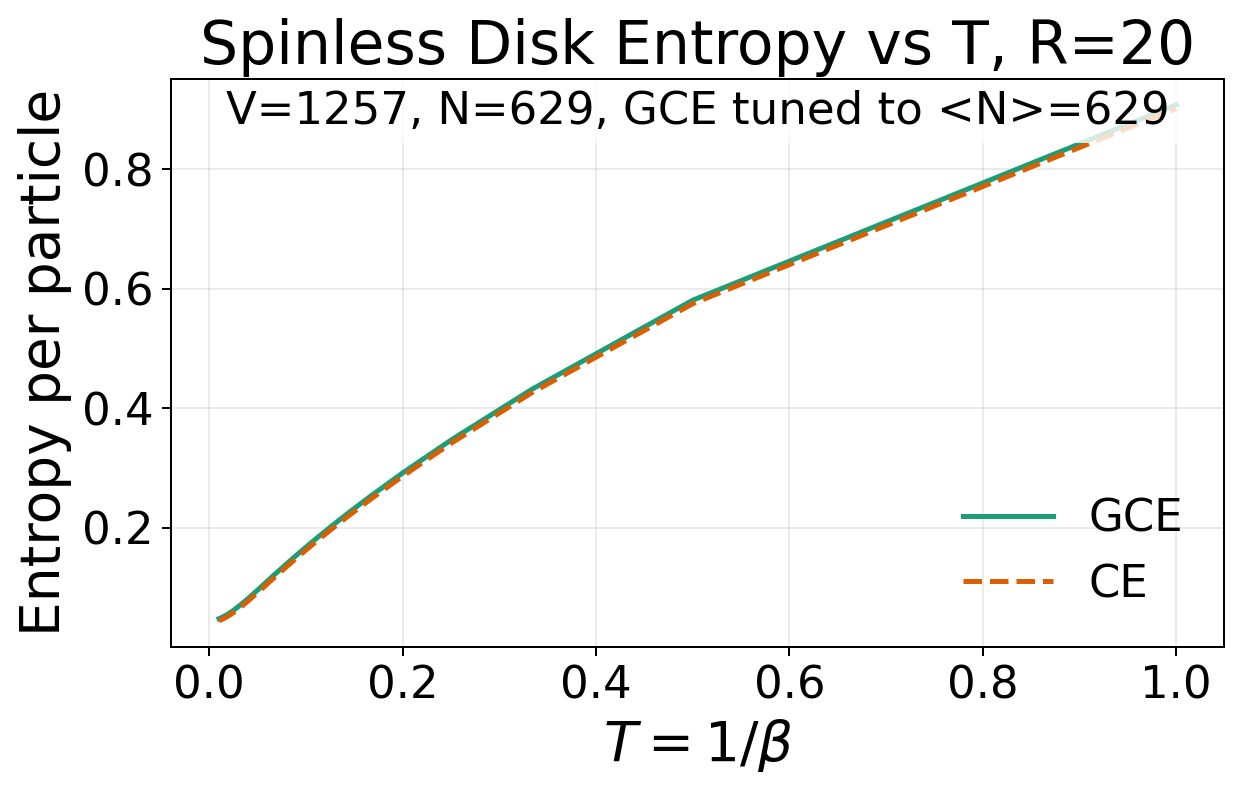

The file beside this chart, header and first rows:
temperature	entropy_per_particle_grand_canonical	entropy_per_particle_canonical
1	0.9081	0.902
0.5	0.581	0.5752
0.3333	0.4316	0.426
0.25	0.347	0.3415
0.2	0.2919	0.2866
0.1667	0.253	0.2477
0.1429	0.2238	0.2187
0.125	0.2011	0.196
0.1111	0.1828	0.1779
0.1	0.1678	0.163
0.09091	0.1553	0.1505
0.08333	0.1447	0.1399
0.07692	0.1355	0.1308
0.07143	0.1276	0.1229
0.06667	0.1206	0.116
0.0625	0.1145	0.11
0.05882	0.1091	0.1046
0.05556	0.1043	0.09983
0.05263	0.09999	0.09557
0.05	0.09612	0.09175
0.04762	0.09264	0.08831
0.04545	0.08949	0.0852
0.04348	0.08664	0.08239
0.04167	0.08405	0.07983
0.04	0.08169	0.07751
0.03846	0.07953	0.07538
0.03704	0.07755	0.07344
0.03571	0.07574	0.07166
0.03448	0.07407	0.07002
0.03333	0.07254	0.06851
0.03226	0.07112	0.06712
0.03125	0.0698	0.06583
0.0303	0.06859	0.06464
0.02941	0.06746	0.06353
0.02857	0.0664	0.0625
0.02778	0.06542	0.06154
0.02703	0.06451	0.06064
0.02632	0.06365	0.0598
0.02564	0.06285	0.05902
0.025	0.0621	0.05829
0.02439	0.06139	0.0576
0.02381	0.06073	0.05695
0.02326	0.06011	0.05634
0.02273	0.05952	0.05577
0.02222	0.05896	0.05522
0.02174	0.05844	0.05471
0.02128	0.05794	0.05423
0.02083	0.05747	0.05377
0.02041	0.05703	0.05334
0.02	0.0566	0.05293
0.01961	0.0562	0.05253
0.01923	0.05582	0.05216
0.01887	0.05546	0.05181
0.01852	0.05511	0.05147
0.01818	0.05478	0.05115
0.01786	0.05447	0.05085
0.01754	0.05417	0.05056
0.01724	0.05389	0.05028
0.01695	0.05361	0.05001
0.01667	0.05335	0.04976
... 40 more rows
